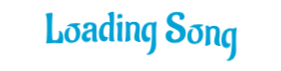
t = 0.00 s
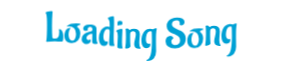
t = 0.61 s
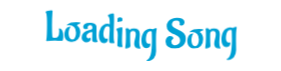
t = 0.70 s
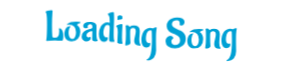
t = 0.79 s
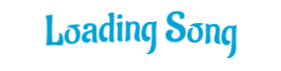
t = 1.06 s
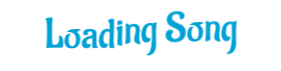
t = 1.33 s

The animated SVG that drew these frames (rendered in a browser with its animation timeline set to each time). Animation: 1 CSS @keyframes rule; one cycle of 1.60 s, repeats indefinitely.

<?xml version="1.0" encoding="utf-8"?>
<svg xmlns="http://www.w3.org/2000/svg" style="margin: auto; background: none; display: block; shape-rendering: auto;" width="281" height="71" preserveAspectRatio="xMidYMid">
<style type="text/css">
  text {
    text-anchor: middle; font-size: 42px; opacity: 0;
  }
</style>
<g style="transform-origin:140.5px 35.5px;transform:scale(1)">
<g transform="translate(140.5,35.5)">
  <g transform="translate(0,0)"><g class="path" style="transform: matrix(1, 0, 0, 1, 0, 0); transform-origin: -86.06px -3.12515px; animation: 1s linear -0.605s infinite normal forwards running bounce-baea6187-5fad-4574-ac11-d6f1aae83674;"><path d="M12.94-0.04L12.94-0.04L10.54-0.08L10.54-0.08Q10.04-0.08 9.53-0.08L9.53-0.08L1.89 0.29L1.89 0.29Q1.26 0.29 1.26-0.13L1.26-0.13L1.26-0.13Q1.26-0.25 1.39-0.71L1.39-0.71L1.39-0.71Q1.81-1.68 2.00-6.85L2.00-6.85L2.00-6.85Q2.18-12.01 2.18-16.28L2.18-16.28L2.18-16.28Q2.18-20.54 2.02-23.18L2.02-23.18L2.02-23.18Q1.76-27.17 1.18-27.97L1.18-27.97L1.18-27.97Q0.71-28.56 0.71-28.73L0.71-28.73L0.71-28.73Q0.71-29.40 2.98-29.90L2.98-29.90L2.98-29.90Q5.25-30.41 6.24-30.41L6.24-30.41L6.24-30.41Q7.22-30.41 7.48-30.30L7.48-30.30L7.48-30.30Q7.73-30.20 7.73-29.86L7.73-29.86L7.73-29.86Q7.73-29.53 7.56-27.72L7.56-27.72L7.56-27.72Q7.14-22.39 7.14-15.31L7.14-15.31L7.14-15.31Q7.14-8.23 7.48-3.99L7.48-3.99L7.48-3.99Q7.48-3.53 8.27-3.19L8.27-3.19L8.27-3.19Q9.07-2.86 10.25-2.86L10.25-2.86L10.25-2.86Q14.36-2.86 14.36-9.20L14.36-9.20L14.36-9.20Q14.36-10.96 14.18-11.38L14.18-11.38L14.18-11.38Q13.99-11.80 13.99-11.93L13.99-11.93L13.99-11.93Q13.99-12.35 14.57-12.35L14.57-12.35L14.57-12.35Q15.04-12.35 15.81-11.89L15.81-11.89L15.81-11.89Q16.59-11.42 17.09-10.73L17.09-10.73L17.09-10.73Q17.60-10.04 18.02-8.55L18.02-8.55L18.02-8.55Q18.44-7.06 18.44-5.04L18.44-5.04L18.44-5.04Q18.44-0.04 17.22-0.04L17.22-0.04L17.22-0.04Q15.08-0.04 12.94-0.04" fill="#00a1d5" stroke="none" stroke-width="none" transform="translate(-95.63497924804688,11.934849859873452)" style="fill: rgb(0, 161, 213);"></path></g><g class="path" style="transform: matrix(1, 0, 0, 1, 0, 0); transform-origin: -67.98px 2.86485px; animation: 1s linear -0.55s infinite normal forwards running bounce-baea6187-5fad-4574-ac11-d6f1aae83674;"><path d="M24.11-15.83L24.11-15.83L24.11-15.83Q23.02-15.79 22.53-15.77L22.53-15.77L22.53-15.77Q22.05-15.75 22.05-16.00L22.05-16.00L22.05-16.00Q22.05-16.25 22.30-16.51L22.30-16.51L22.30-16.51Q24.99-18.98 31.37-18.98L31.37-18.98L31.37-18.98Q33.56-18.98 34.82-18.61L34.82-18.61L35.24-18.48L35.24-18.48Q35.74-18.27 35.74-18.02L35.74-18.02L35.74-18.02Q35.74-17.81 35.45-17.68L35.45-17.68L35.45-17.68Q34.31-17.35 33.26-16.61L33.26-16.61L33.26-16.61Q32.21-15.88 32.21-15.58L32.21-15.58L32.47-15.29L32.47-15.29Q33.81-14.53 34.55-12.89L34.55-12.89L34.55-12.89Q35.28-11.26 35.36-10.00L35.36-10.00L35.45-8.69L35.45-8.69Q35.45-4.54 33.14-1.85L33.14-1.85L33.14-1.85Q30.83 0.84 26.84 0.84L26.84 0.84L26.84 0.84Q24.82 0.84 23.35 0.13L23.35 0.13L23.35 0.13Q21.88-0.59 21.19-1.49L21.19-1.49L21.19-1.49Q20.50-2.39 20.08-3.53L20.08-3.53L20.08-3.53Q19.57-5.08 19.57-6.74L19.57-6.74L19.57-6.74Q19.57-8.40 20.14-10.08L20.14-10.08L20.14-10.08Q20.71-11.76 21.44-12.56L21.44-12.56L21.44-12.56Q22.18-13.36 23.10-13.86L23.10-13.86L23.10-13.86Q24.28-14.49 24.99-14.49L24.99-14.49L24.99-14.49Q25.70-14.49 25.70-14.20L25.70-14.20L25.45-13.78L25.45-13.78Q24.53-12.68 24.13-10.92L24.13-10.92L24.13-10.92Q23.73-9.16 23.73-7.79L23.73-7.79L23.73-7.79Q23.73-6.43 24.07-5.08L24.07-5.08L24.07-5.08Q24.40-3.74 24.82-3.09L24.82-3.09L24.82-3.09Q25.24-2.44 25.79-2.10L25.79-2.10L25.79-2.10Q26.59-1.60 27.47-1.60L27.47-1.60L27.47-1.60Q28.35-1.60 29.19-2.29L29.19-2.29L29.19-2.29Q30.03-2.98 30.41-4.12L30.41-4.12L30.41-4.12Q31.16-6.22 31.16-8.44L31.16-8.44L31.16-8.44Q31.16-11.97 29.38-13.90L29.38-13.90L29.38-13.90Q27.59-15.83 24.11-15.83" fill="#00a1d5" stroke="none" stroke-width="none" transform="translate(-95.63497924804688,11.934849859873452)" style="fill: rgb(0, 161, 213);"></path></g><g class="path" style="transform: matrix(1, 0, 0, 1, 0, 0); transform-origin: -50.74px 2.71985px; animation: 1s linear -0.495s infinite normal forwards running bounce-baea6187-5fad-4574-ac11-d6f1aae83674;"><path d="M51.66-12.60L51.66-12.60L51.58-7.22L51.58-7.22Q51.58-1.64 52.79-0.50L52.79-0.50L52.79-0.50Q52.96-0.34 52.96-0.13L52.96-0.13L52.96-0.13Q52.96 0.50 50.25 0.50L50.25 0.50L50.25 0.50Q47.54 0.50 47.38-1.09L47.38-1.09L47.38-1.09Q47.33-1.47 47.33-2.65L47.33-2.65L47.50-9.37L47.50-9.37Q47.50-9.66 47.17-9.66L47.17-9.66L47.17-9.66Q45.15-9.66 43.39-8.53L43.39-8.53L43.39-8.53Q41.62-7.39 41.62-5.63L41.62-5.63L41.62-5.63Q41.62-4.70 42.13-4.07L42.13-4.07L42.13-4.07Q42.63-3.44 43.37-3.44L43.37-3.44L43.37-3.44Q44.10-3.44 44.58-3.74L44.58-3.74L44.58-3.74Q45.07-4.03 45.15-4.07L45.15-4.07L45.15-4.07Q45.86-3.99 45.86-2.58L45.86-2.58L45.86-2.58Q45.86-1.18 44.56-0.32L44.56-0.32L44.56-0.32Q43.26 0.55 41.83 0.55L41.83 0.55L41.83 0.55Q40.40 0.55 39.38 0.04L39.38 0.04L39.38 0.04Q38.35-0.46 37.88-1.09L37.88-1.09L37.88-1.09Q37.42-1.72 37.13-2.52L37.13-2.52L37.13-2.52Q36.83-3.49 36.83-4.20L36.83-4.20L36.83-4.20Q36.83-7.14 38.68-8.90L38.68-8.90L38.68-8.90Q40.53-10.67 43.43-11.42L43.43-11.42L43.43-11.42Q47.25-12.18 47.42-12.81L47.42-12.81L47.42-12.81Q47.54-13.27 47.54-14.36L47.54-14.36L47.54-14.36Q47.54-16.59 45.28-16.59L45.28-16.59L45.28-16.59Q44.31-16.59 43.55-15.98L43.55-15.98L43.55-15.98Q42.80-15.37 42.80-14.45L42.80-14.45L43.05-13.44L43.05-13.44Q42.97-12.73 41.54-12.60L41.54-12.60L41.08-12.56L41.08-12.56Q39.82-12.56 39.08-13.19L39.08-13.19L39.08-13.19Q38.35-13.82 38.35-14.87L38.35-14.87L38.35-14.87Q38.35-15.54 38.79-16.36L38.79-16.36L38.79-16.36Q39.23-17.18 39.90-17.68L39.90-17.68L39.90-17.68Q40.57-18.19 41.98-18.59L41.98-18.59L41.98-18.59Q43.39-18.98 44.69-18.98L44.69-18.98L44.69-18.98Q45.99-18.98 46.70-18.90L46.70-18.90L46.70-18.90Q47.42-18.82 48.66-18.50L48.66-18.50L48.66-18.50Q49.90-18.19 50.72-17.30L50.72-17.30L50.72-17.30Q51.53-16.42 51.60-15.44L51.60-15.44L51.60-15.44Q51.66-14.45 51.66-12.60" fill="#00a1d5" stroke="none" stroke-width="none" transform="translate(-95.63497924804688,11.934849859873452)" style="fill: rgb(0, 161, 213);"></path></g><g class="path" style="transform: matrix(1, 0, 0, 1, 0, 0); transform-origin: -33.81px -2.40515px; animation: 1s linear -0.44s infinite normal forwards running bounce-baea6187-5fad-4574-ac11-d6f1aae83674;"><path d="M62.62-18.86L62.62-18.86L62.62-18.86Q63.38-18.86 63.99-18.67L63.99-18.67L63.99-18.67Q64.60-18.48 64.64-18.48L64.64-18.48L64.89-18.69L64.72-23.27L64.72-23.27Q64.64-24.44 64.22-25.28L64.22-25.28L64.22-25.28Q63.80-26.12 63.46-26.38L63.46-26.38L63.08-26.59L63.08-26.59Q62.83-26.75 62.83-26.96L62.83-26.96L62.83-26.96Q62.83-27.59 64.78-28.43L64.78-28.43L64.78-28.43Q66.74-29.27 67.83-29.27L67.83-29.27L67.83-29.27Q68.92-29.27 69.01-28.81L69.01-28.81L69.01-28.81Q69.22-27.38 69.22-23.37L69.22-23.37L69.22-23.37Q69.22-19.36 69.03-15.50L69.03-15.50L69.03-15.50Q68.84-11.63 68.84-6.74L68.84-6.74L68.84-6.74Q68.84-1.85 69.47-0.59L69.47-0.59L69.47-0.59Q69.64-0.29 69.64-0.04L69.64-0.04L69.64-0.04Q69.64 0.59 67.83 0.59L67.83 0.59L67.83 0.59Q64.39 0.59 64.39-1.05L64.39-1.05L64.39-1.05Q64.30-1.72 64.30-3.13L64.30-3.13L64.30-3.13Q64.30-4.54 64.58-8.38L64.58-8.38L64.58-8.38Q64.85-12.22 64.85-14.30L64.85-14.30L64.85-14.30Q64.85-16.38 62.77-16.38L62.77-16.38L62.77-16.38Q60.69-16.38 59.60-13.94L59.60-13.94L59.60-13.94Q58.51-11.51 58.51-9.07L58.51-9.07L58.51-9.07Q58.51-3.91 61.11-3.91L61.11-3.91L61.11-3.91Q61.49-3.91 61.85-4.05L61.85-4.05L61.85-4.05Q62.20-4.20 62.29-4.20L62.29-4.20L62.29-4.20Q62.62-4.20 62.81-3.78L62.81-3.78L62.81-3.78Q63-3.36 63-2.94L63-2.94L63-2.94Q63-1.51 61.87-0.53L61.87-0.53L61.87-0.53Q60.73 0.46 59.09 0.46L59.09 0.46L59.09 0.46Q56.57 0.46 55.29-1.74L55.29-1.74L55.29-1.74Q54.01-3.95 54.01-7.22L54.01-7.22L54.01-7.22Q54.01-11.38 55.99-14.95L55.99-14.95L55.99-14.95Q56.99-16.72 58.72-17.79L58.72-17.79L58.72-17.79Q60.44-18.86 62.62-18.86" fill="#00a1d5" stroke="none" stroke-width="none" transform="translate(-95.63497924804688,11.934849859873452)" style="fill: rgb(0, 161, 213);"></path></g><g class="path" style="transform: matrix(1, 0, 0, 1, 0, 0); transform-origin: -20.54px -12.2802px; animation: 1s linear -0.385s infinite normal forwards running bounce-baea6187-5fad-4574-ac11-d6f1aae83674;"><path d="M75.85-22.47L75.85-22.47L74.84-22.51L74.84-22.51Q73.71-22.51 73.37-21.97L73.37-21.97L73.37-21.97Q73.29-21.84 73.16-21.84L73.16-21.84L73.16-21.84Q72.62-21.84 72.62-23.71L72.62-23.71L72.62-23.71Q72.62-25.58 73.19-26.08L73.19-26.08L73.19-26.08Q73.75-26.59 75.16-26.59L75.16-26.59L75.16-26.59Q76.57-26.59 77.07-26.10L77.07-26.10L77.07-26.10Q77.57-25.62 77.57-24.49L77.57-24.49L77.57-24.49Q77.57-23.35 77.20-22.91L77.20-22.91L77.20-22.91Q76.82-22.47 75.85-22.47" fill="#00a1d5" stroke="none" stroke-width="none" transform="translate(-95.63497924804688,11.934849859873452)" style="fill: rgb(0, 161, 213);"></path></g><g class="path" style="transform: matrix(1, 0, 0, 1, 0, 0); transform-origin: -21.085px 2.92485px; animation: 1s linear -0.33s infinite normal forwards running bounce-baea6187-5fad-4574-ac11-d6f1aae83674;"><path d="M72.49-1.26L72.49-1.26L72.95-11.05L72.95-11.05Q72.95-14.53 72.16-15.79L72.16-15.79L72.16-15.79Q71.90-16.21 71.57-16.42L71.57-16.42L71.57-16.42Q71.32-16.51 71.32-16.76L71.32-16.76L71.32-16.76Q71.32-17.51 73.46-18.23L73.46-18.23L73.46-18.23Q75.60-18.94 76.59-18.94L76.59-18.94L76.59-18.94Q77.57-18.94 77.62-18.44L77.62-18.44L77.62-18.44Q77.62-17.60 77.39-13.67L77.39-13.67L77.39-13.67Q77.15-9.74 77.15-5.42L77.15-5.42L77.15-5.42Q77.15-1.09 77.66-0.04L77.66-0.04L77.66-0.04Q77.78 0.17 77.78 0.38L77.78 0.38L77.78 0.38Q77.78 0.92 76.19 0.92L76.19 0.92L76.19 0.92Q74.59 0.92 72.91 0.08L72.91 0.08L72.91 0.08Q72.49-0.13 72.49-1.26" fill="#00a1d5" stroke="none" stroke-width="none" transform="translate(-95.63497924804688,11.934849859873452)" style="fill: rgb(0, 161, 213);"></path></g><g class="path" style="transform: matrix(1, 0, 0, 1, 0, 0); transform-origin: -7.59998px 2.75985px; animation: 1s linear -0.275s infinite normal forwards running bounce-baea6187-5fad-4574-ac11-d6f1aae83674;"><path d="M80.35 0.29L80.35 0.29L80.35 0.29Q81.10-4.24 81.10-10.58L81.10-10.58L81.10-10.58Q81.10-16.93 80.72-18.82L80.72-18.82L80.72-18.82Q80.72-19.36 81.98-19.36L81.98-19.36L81.98-19.36Q83.92-19.36 84.55-17.89L84.55-17.89L84.55-17.89Q84.59-17.77 84.76-17.77L84.76-17.77L84.76-17.77Q84.92-17.77 85.01-17.85L85.01-17.85L85.01-17.85Q86.31-19.19 89.04-19.19L89.04-19.19L89.04-19.19Q91.77-19.19 93.37-17.81L93.37-17.81L93.37-17.81Q94.96-16.42 94.96-13.78L94.96-13.78L94.96-13.78Q94.96-12.18 94.69-9.24L94.69-9.24L94.69-9.24Q94.42-6.30 94.42-4.87L94.42-4.87L94.42-4.87Q94.42-1.47 95.55 0.04L95.55 0.04L95.55 0.04Q95.72 0.25 95.72 0.46L95.72 0.46L95.72 0.46Q95.72 1.01 94.54 1.01L94.54 1.01L94.54 1.01Q89.33 1.01 89.33-3.61L89.33-3.61L89.33-3.61Q89.33-5.38 90.13-8.53L90.13-8.53L90.13-8.53Q90.93-11.68 90.93-13.31L90.93-13.31L90.93-13.31Q90.93-16.67 88.16-16.67L88.16-16.67L88.16-16.67Q86.81-16.67 86.12-15.88L86.12-15.88L86.12-15.88Q85.43-15.08 85.34-14.05L85.34-14.05L85.34-14.05Q85.26-13.02 85.26-10.16L85.26-10.16L85.26-10.16Q85.26-5.80 85.55-2.56L85.55-2.56L85.64-1.64L85.64-1.64Q85.64-0.46 84.11 0.19L84.11 0.19L84.11 0.19Q82.57 0.84 81.46 0.84L81.46 0.84L81.46 0.84Q80.35 0.84 80.35 0.29" fill="#00a1d5" stroke="none" stroke-width="none" transform="translate(-95.63497924804688,11.934849859873452)" style="fill: rgb(0, 161, 213);"></path></g><g class="path" style="transform: matrix(1, 0, 0, 1, 0, 0); transform-origin: 8.63002px 8.78485px; animation: 1s linear -0.22s infinite normal forwards running bounce-baea6187-5fad-4574-ac11-d6f1aae83674;"><path d="M99.88-16.95L99.88-16.95L99.88-16.95Q100.80-17.89 102.31-18.54L102.31-18.54L102.31-18.54Q103.82-19.19 105.21-19.19L105.21-19.19L105.21-19.19Q106.60-19.19 108.02-18.56L108.02-18.56L108.02-18.56Q108.19-18.56 108.28-18.65L108.28-18.65L108.28-18.65Q109.37-19.74 111.47-19.74L111.47-19.74L111.47-19.74Q111.97-19.74 111.97-19.28L111.97-19.28L111.97-19.28Q111.97-19.24 111.89-18.90L111.89-18.90L111.89-18.90Q111.80-18.56 111.68-17.91L111.68-17.91L111.68-17.91Q111.55-17.26 111.47-16.34L111.47-16.34L111.47-16.34Q111.17-13.94 111.15-11.05L111.15-11.05L111.15-11.05Q111.13-8.15 111.13-5.25L111.13-5.25L111.26 3.57L111.26 3.57Q111.26 7.81 109.07 10.63L109.07 10.63L109.07 10.63Q108.19 11.76 106.41 12.60L106.41 12.60L106.41 12.60Q104.62 13.44 102.23 13.44L102.23 13.44L102.23 13.44Q101.68 13.10 101.68 12.77L101.68 12.77L101.68 12.77Q101.68 12.43 102.14 12.22L102.14 12.22L102.14 12.22Q104.79 11.00 105.92 6.45L105.92 6.45L105.92 6.45Q107.06 1.89 107.06-7.39L107.06-7.39L106.97-13.27L106.85-16.13L106.85-16.13Q106.85-16.51 105.67-16.67L105.67-16.67L105.67-16.67Q104.16-16.67 103.13-15.69L103.13-15.69L103.13-15.69Q102.10-14.70 101.72-13.10L101.72-13.10L101.72-13.10Q101.05-10.54 101.05-8.67L101.05-8.67L101.05-8.67Q101.05-6.80 101.66-5.38L101.66-5.38L101.66-5.38Q102.27-3.95 103.78-3.95L103.78-3.95L103.78-3.95Q104.20-3.95 104.56-4.12L104.56-4.12L104.56-4.12Q104.92-4.28 105.04-4.28L105.04-4.28L105.04-4.28Q105.46-4.28 105.46-3.44L105.46-3.44L105.46-3.44Q105.46-2.60 105.34-2.08L105.34-2.08L105.34-2.08Q105.21-1.55 104.83-0.92L104.83-0.92L104.83-0.92Q103.99 0.46 101.56 0.46L101.56 0.46L101.56 0.46Q99.12 0.46 98.07-1.30L98.07-1.30L98.07-1.30Q96.98-3.11 96.81-4.54L96.81-4.54L96.81-4.54Q96.56-6.68 96.56-7.35L96.56-7.35L96.56-7.35Q96.56-8.02 96.58-8.42L96.58-8.42L96.58-8.42Q96.60-8.82 96.79-10.02L96.79-10.02L96.79-10.02Q96.98-11.21 97.29-12.29L97.29-12.29L97.29-12.29Q97.61-13.36 98.28-14.68L98.28-14.68L98.28-14.68Q98.95-16.00 99.88-16.95" fill="#00a1d5" stroke="none" stroke-width="none" transform="translate(-95.63497924804688,11.934849859873452)" style="fill: rgb(0, 161, 213);"></path></g><g class="path" style="transform: matrix(1, 0, 0, 1, 0, 0); transform-origin: 35.175px -2.76515px; animation: 1s linear -0.165s infinite normal forwards running bounce-baea6187-5fad-4574-ac11-d6f1aae83674;"><path d="M134.78-23.27L134.78-23.27L134.95-24.57L134.95-24.57Q134.95-26.50 133.43-27.05L133.43-27.05L133.43-27.05Q132.26-27.43 131.63-27.43L131.63-27.43L131.59-27.43L131.59-27.43Q130.33-27.43 129.40-27.03L129.40-27.03L129.40-27.03Q128.48-26.63 128.06-26.04L128.06-26.04L128.06-26.04Q127.18-24.82 127.05-23.48L127.05-23.48L127.05-23.48Q127.05-21.88 128.48-20.73L128.48-20.73L128.48-20.73Q129.91-19.57 131.94-18.71L131.94-18.71L131.94-18.71Q133.98-17.85 136.02-16.84L136.02-16.84L136.02-16.84Q138.05-15.83 139.48-13.94L139.48-13.94L139.48-13.94Q140.91-12.05 140.91-9.41L140.91-9.41L140.91-9.41Q140.91-4.24 137.66-1.68L137.66-1.68L137.66-1.68Q134.40 0.88 130.26 0.88L130.26 0.88L130.26 0.88Q126.13 0.88 123.42-0.99L123.42-0.99L123.42-0.99Q120.71-2.86 120.71-6.01L120.71-6.01L120.71-6.05L120.71-6.05Q120.71-7.60 121.19-8.76L121.19-8.76L121.19-8.76Q121.67-9.91 122.35-10.46L122.35-10.46L122.35-10.46Q123.73-11.59 124.87-11.68L124.87-11.68L125.37-11.72L125.37-11.72Q126.55-11.72 127.51-11.15L127.51-11.15L127.51-11.15Q128.48-10.58 128.48-9.58L128.48-9.58L128.48-9.58Q128.48-9.07 127.93-8.74L127.93-8.74L127.93-8.74Q127.39-8.40 126.99-7.73L126.99-7.73L126.99-7.73Q126.59-7.06 126.55-6.59L126.55-6.59L126.46-6.13L126.46-6.13Q126.46-3.57 128.81-2.73L128.81-2.73L128.81-2.73Q129.65-2.44 130.16-2.44L130.16-2.44L130.16-2.44Q132.47-2.44 133.88-3.82L133.88-3.82L133.88-3.82Q135.28-5.21 135.28-7.35L135.28-7.35L135.28-7.35Q135.28-9.91 133.10-11.51L133.10-11.51L133.10-11.51Q131.46-12.68 129.55-13.48L129.55-13.48L129.55-13.48Q127.64-14.28 126.97-14.62L126.97-14.62L126.97-14.62Q126.29-14.95 125.54-15.41L125.54-15.41L125.54-15.41Q124.78-15.88 123.86-16.72L123.86-16.72L123.86-16.72Q121.84-18.48 121.84-21.48L121.84-21.48L121.84-21.48Q121.84-24.49 123.48-26.54L123.48-26.54L123.48-26.54Q126.42-30.28 132.30-30.28L132.30-30.28L132.30-30.28Q135.41-30.28 137.55-29.09L137.55-29.09L137.55-29.09Q139.69-27.89 139.69-25.79L139.69-25.79L139.69-25.79Q139.69-24.28 138.83-23.27L138.83-23.27L138.83-23.27Q137.97-22.26 136.63-22.26L136.63-22.26L136.63-22.26Q136.00-22.26 135.39-22.51L135.39-22.51L135.39-22.51Q134.78-22.76 134.78-23.27" fill="#00a1d5" stroke="none" stroke-width="none" transform="translate(-95.63497924804688,11.934849859873452)" style="fill: rgb(0, 161, 213);"></path></g><g class="path" style="transform: matrix(1, 0, 0, 1, 0, 0); transform-origin: 54.87px 2.86485px; animation: 1s linear -0.11s infinite normal forwards running bounce-baea6187-5fad-4574-ac11-d6f1aae83674;"><path d="M146.96-15.83L146.96-15.83L146.96-15.83Q145.87-15.79 145.38-15.77L145.38-15.77L145.38-15.77Q144.90-15.75 144.90-16.00L144.90-16.00L144.90-16.00Q144.90-16.25 145.15-16.51L145.15-16.51L145.15-16.51Q147.84-18.98 154.22-18.98L154.22-18.98L154.22-18.98Q156.41-18.98 157.67-18.61L157.67-18.61L158.09-18.48L158.09-18.48Q158.59-18.27 158.59-18.02L158.59-18.02L158.59-18.02Q158.59-17.81 158.30-17.68L158.30-17.68L158.30-17.68Q157.16-17.35 156.11-16.61L156.11-16.61L156.11-16.61Q155.06-15.88 155.06-15.58L155.06-15.58L155.32-15.29L155.32-15.29Q156.66-14.53 157.40-12.89L157.40-12.89L157.40-12.89Q158.13-11.26 158.21-10.00L158.21-10.00L158.30-8.69L158.30-8.69Q158.30-4.54 155.99-1.85L155.99-1.85L155.99-1.85Q153.68 0.84 149.69 0.84L149.69 0.84L149.69 0.84Q147.67 0.84 146.20 0.13L146.20 0.13L146.20 0.13Q144.73-0.59 144.04-1.49L144.04-1.49L144.04-1.49Q143.35-2.39 142.93-3.53L142.93-3.53L142.93-3.53Q142.42-5.08 142.42-6.74L142.42-6.74L142.42-6.74Q142.42-8.40 142.99-10.08L142.99-10.08L142.99-10.08Q143.56-11.76 144.29-12.56L144.29-12.56L144.29-12.56Q145.03-13.36 145.95-13.86L145.95-13.86L145.95-13.86Q147.13-14.49 147.84-14.49L147.84-14.49L147.84-14.49Q148.55-14.49 148.55-14.20L148.55-14.20L148.30-13.78L148.30-13.78Q147.38-12.68 146.98-10.92L146.98-10.92L146.98-10.92Q146.58-9.16 146.58-7.79L146.58-7.79L146.58-7.79Q146.58-6.43 146.92-5.08L146.92-5.08L146.92-5.08Q147.25-3.74 147.67-3.09L147.67-3.09L147.67-3.09Q148.09-2.44 148.64-2.10L148.64-2.10L148.64-2.10Q149.44-1.60 150.32-1.60L150.32-1.60L150.32-1.60Q151.20-1.60 152.04-2.29L152.04-2.29L152.04-2.29Q152.88-2.98 153.26-4.12L153.26-4.12L153.26-4.12Q154.01-6.22 154.01-8.44L154.01-8.44L154.01-8.44Q154.01-11.97 152.23-13.90L152.23-13.90L152.23-13.90Q150.44-15.83 146.96-15.83" fill="#00a1d5" stroke="none" stroke-width="none" transform="translate(-95.63497924804688,11.934849859873452)" style="fill: rgb(0, 161, 213);"></path></g><g class="path" style="transform: matrix(1, 0, 0, 1, 0, 0); transform-origin: 72.41px 2.75985px; animation: 1s linear -0.055s infinite normal forwards running bounce-baea6187-5fad-4574-ac11-d6f1aae83674;"><path d="M160.36 0.29L160.36 0.29L160.36 0.29Q161.11-4.24 161.11-10.58L161.11-10.58L161.11-10.58Q161.11-16.93 160.73-18.82L160.73-18.82L160.73-18.82Q160.73-19.36 161.99-19.36L161.99-19.36L161.99-19.36Q163.93-19.36 164.56-17.89L164.56-17.89L164.56-17.89Q164.60-17.77 164.77-17.77L164.77-17.77L164.77-17.77Q164.93-17.77 165.02-17.85L165.02-17.85L165.02-17.85Q166.32-19.19 169.05-19.19L169.05-19.19L169.05-19.19Q171.78-19.19 173.38-17.81L173.38-17.81L173.38-17.81Q174.97-16.42 174.97-13.78L174.97-13.78L174.97-13.78Q174.97-12.18 174.70-9.24L174.70-9.24L174.70-9.24Q174.43-6.30 174.43-4.87L174.43-4.87L174.43-4.87Q174.43-1.47 175.56 0.04L175.56 0.04L175.56 0.04Q175.73 0.25 175.73 0.46L175.73 0.46L175.73 0.46Q175.73 1.01 174.55 1.01L174.55 1.01L174.55 1.01Q169.34 1.01 169.34-3.61L169.34-3.61L169.34-3.61Q169.34-5.38 170.14-8.53L170.14-8.53L170.14-8.53Q170.94-11.68 170.94-13.31L170.94-13.31L170.94-13.31Q170.94-16.67 168.17-16.67L168.17-16.67L168.17-16.67Q166.82-16.67 166.13-15.88L166.13-15.88L166.13-15.88Q165.44-15.08 165.35-14.05L165.35-14.05L165.35-14.05Q165.27-13.02 165.27-10.16L165.27-10.16L165.27-10.16Q165.27-5.80 165.56-2.56L165.56-2.56L165.65-1.64L165.65-1.64Q165.65-0.46 164.12 0.19L164.12 0.19L164.12 0.19Q162.58 0.84 161.47 0.84L161.47 0.84L161.47 0.84Q160.36 0.84 160.36 0.29" fill="#00a1d5" stroke="none" stroke-width="none" transform="translate(-95.63497924804688,11.934849859873452)" style="fill: rgb(0, 161, 213);"></path></g><g class="path" style="transform: matrix(1, 0, 0, 1, 0, 0); transform-origin: 88.64px 8.78485px; animation: 1s linear 0s infinite normal forwards running bounce-baea6187-5fad-4574-ac11-d6f1aae83674;"><path d="M179.89-16.95L179.89-16.95L179.89-16.95Q180.81-17.89 182.32-18.54L182.32-18.54L182.32-18.54Q183.83-19.19 185.22-19.19L185.22-19.19L185.22-19.19Q186.61-19.19 188.03-18.56L188.03-18.56L188.03-18.56Q188.20-18.56 188.29-18.65L188.29-18.65L188.29-18.65Q189.38-19.74 191.48-19.74L191.48-19.74L191.48-19.74Q191.98-19.74 191.98-19.28L191.98-19.28L191.98-19.28Q191.98-19.24 191.90-18.90L191.90-18.90L191.90-18.90Q191.81-18.56 191.69-17.91L191.69-17.91L191.69-17.91Q191.56-17.26 191.48-16.34L191.48-16.34L191.48-16.34Q191.18-13.94 191.16-11.05L191.16-11.05L191.16-11.05Q191.14-8.15 191.14-5.25L191.14-5.25L191.27 3.57L191.27 3.57Q191.27 7.81 189.08 10.63L189.08 10.63L189.08 10.63Q188.20 11.76 186.42 12.60L186.42 12.60L186.42 12.60Q184.63 13.44 182.24 13.44L182.24 13.44L182.24 13.44Q181.69 13.10 181.69 12.77L181.69 12.77L181.69 12.77Q181.69 12.43 182.15 12.22L182.15 12.22L182.15 12.22Q184.80 11.00 185.93 6.45L185.93 6.45L185.93 6.45Q187.07 1.89 187.07-7.39L187.07-7.39L186.98-13.27L186.86-16.13L186.86-16.13Q186.86-16.51 185.68-16.67L185.68-16.67L185.68-16.67Q184.17-16.67 183.14-15.69L183.14-15.69L183.14-15.69Q182.11-14.70 181.73-13.10L181.73-13.10L181.73-13.10Q181.06-10.54 181.06-8.67L181.06-8.67L181.06-8.67Q181.06-6.80 181.67-5.38L181.67-5.38L181.67-5.38Q182.28-3.95 183.79-3.95L183.79-3.95L183.79-3.95Q184.21-3.95 184.57-4.12L184.57-4.12L184.57-4.12Q184.93-4.28 185.05-4.28L185.05-4.28L185.05-4.28Q185.47-4.28 185.47-3.44L185.47-3.44L185.47-3.44Q185.47-2.60 185.35-2.08L185.35-2.08L185.35-2.08Q185.22-1.55 184.84-0.92L184.84-0.92L184.84-0.92Q184.00 0.46 181.57 0.46L181.57 0.46L181.57 0.46Q179.13 0.46 178.08-1.30L178.08-1.30L178.08-1.30Q176.99-3.11 176.82-4.54L176.82-4.54L176.82-4.54Q176.57-6.68 176.57-7.35L176.57-7.35L176.57-7.35Q176.57-8.02 176.59-8.42L176.59-8.42L176.59-8.42Q176.61-8.82 176.80-10.02L176.80-10.02L176.80-10.02Q176.99-11.21 177.30-12.29L177.30-12.29L177.30-12.29Q177.62-13.36 178.29-14.68L178.29-14.68L178.29-14.68Q178.96-16.00 179.89-16.95" fill="#00a1d5" stroke="none" stroke-width="none" transform="translate(-95.63497924804688,11.934849859873452)" style="fill: rgb(0, 161, 213);"></path></g></g>
</g>
</g>
<style id="bounce-baea6187-5fad-4574-ac11-d6f1aae83674" data-anikit="">@keyframes bounce-baea6187-5fad-4574-ac11-d6f1aae83674
{
  0% {
    animation-timing-function: cubic-bezier(0.1361,0.2514,0.2175,0.8786);
    transform: translate(0,0px) scaleY(1);
  }
  37% {
    animation-timing-function: cubic-bezier(0.7674,0.1844,0.8382,0.7157);
    transform: translate(0,-6.993px) scaleY(1);
  }
  72% {
    animation-timing-function: cubic-bezier(0.3337,0.6674,0.6634,1);
    transform: translate(0,0px) scaleY(1);
  }
  87% {
    animation-timing-function: cubic-bezier(0.336,0.168,0.6659,0.4989);
    transform: translate(0,0.3600000000000003px) scaleY(0.99);
  }
  100% {
    transform: translate(0,0px) scaleY(1);
  }
}</style></svg>